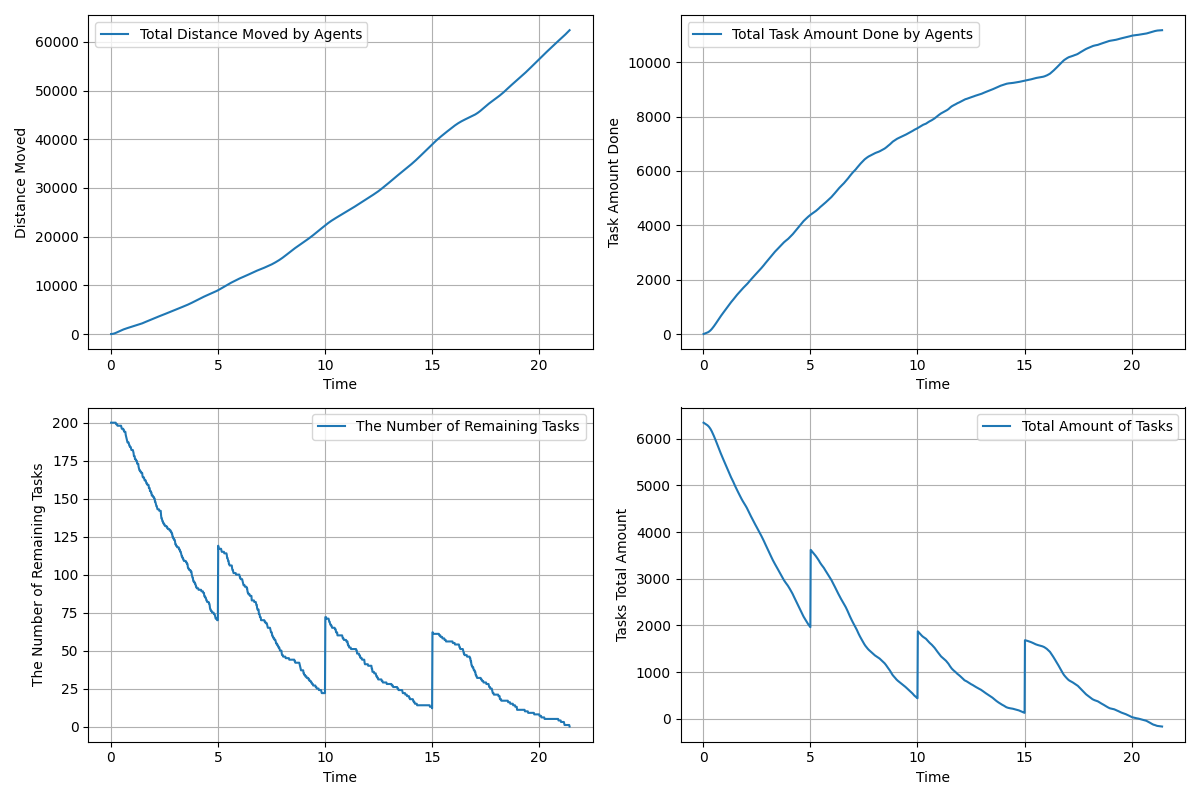

The file beside this chart, header and first rows:
time, agents_total_distance_moved, agents_total_task_amount_done, remaining_tasks, tasks_total_amount_left
0.01667, 3.0, 0.0, 200, 6344
0.03333, 6.692, 5.0, 200, 6339
0.05, 12.82, 8.0, 200, 6336
0.06667, 20.75, 13.0, 200, 6331
0.08333, 30.88, 18.0, 200, 6326
0.1, 43.32, 23.0, 200, 6321
0.1167, 58.26, 28.0, 200, 6316
0.1333, 75.85, 33.0, 200, 6311
0.15, 96.08, 38.0, 200, 6306
0.1667, 118.9, 43.0, 200, 6301
0.1833, 144, 49.0, 200, 6295
0.2, 171.2, 56.0, 200, 6288
0.2167, 200.7, 63.0, 200, 6281
0.2333, 231.8, 70.0, 200, 6274
0.25, 264.4, 78.0, 199, 6266
0.2667, 298.4, 87.0, 199, 6257
0.2833, 333.4, 97.0, 199, 6247
0.3, 368.9, 108.0, 199, 6236
0.3167, 404.9, 119.0, 198, 6225
0.3333, 441, 130.0, 198, 6214
0.35, 477, 143.0, 198, 6201
0.3667, 512.7, 156.0, 198, 6188
0.3833, 548, 171.0, 198, 6173
0.4, 582.8, 186.0, 198, 6158
0.4167, 616.8, 202.0, 198, 6142
0.4333, 650.1, 218.0, 198, 6126
0.45, 682.7, 234.0, 198, 6110
0.4667, 714.7, 251.0, 198, 6093
0.4833, 746.2, 269.0, 198, 6075
0.5, 777.4, 287.0, 197, 6057
0.5167, 808.2, 305.0, 196, 6039
0.5333, 838.5, 322.0, 196, 6022
0.55, 868.3, 339.0, 196, 6005
0.5667, 897.5, 358.0, 196, 5986
0.5833, 926.2, 379.0, 196, 5965
0.6, 954.2, 400.0, 195, 5944
0.6167, 981.7, 420.0, 195, 5924
0.6333, 1009, 441.0, 194, 5903
0.65, 1035, 461.0, 194, 5883
0.6667, 1061, 481.0, 194, 5863
0.6833, 1087, 501.0, 194, 5843
0.7, 1112, 521.0, 192, 5823
0.7167, 1136, 540.0, 191, 5804
0.7333, 1161, 560.0, 190, 5784
0.75, 1184, 579.0, 189, 5765
0.7667, 1208, 599.0, 188, 5745
0.7833, 1231, 618.0, 187, 5726
0.8, 1254, 635.0, 187, 5709
0.8167, 1277, 654.0, 187, 5690
0.8333, 1300, 673.0, 187, 5671
0.85, 1323, 692.0, 186, 5652
0.8667, 1345, 710.0, 185, 5634
0.8833, 1368, 728.0, 185, 5616
0.9, 1391, 746.0, 184, 5598
0.9167, 1413, 763.0, 184, 5581
0.9333, 1436, 781.0, 184, 5563
0.95, 1458, 799.0, 183, 5545
0.9667, 1480, 817.0, 182, 5527
0.9833, 1501, 834.0, 182, 5510
1, 1523, 851.0, 182, 5493
... 1,225 more rows
